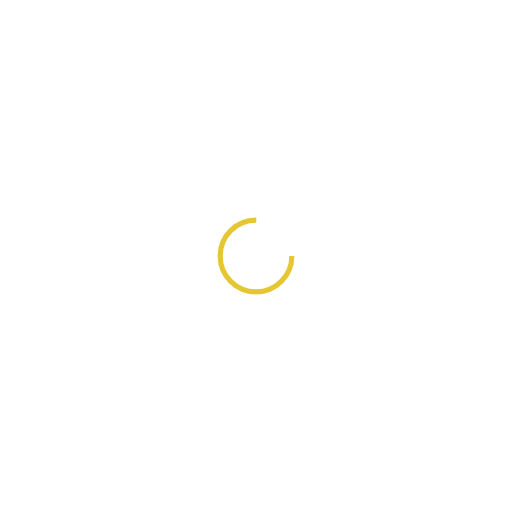
t = 0.00 s
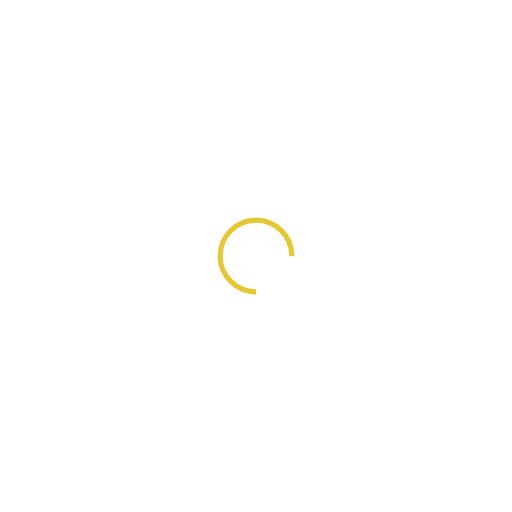
t = 0.18 s
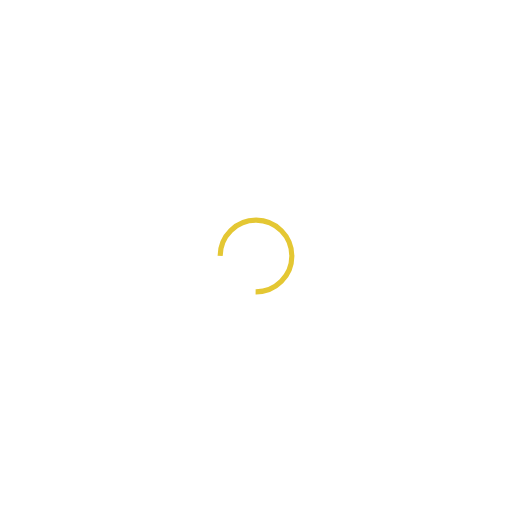
t = 0.36 s
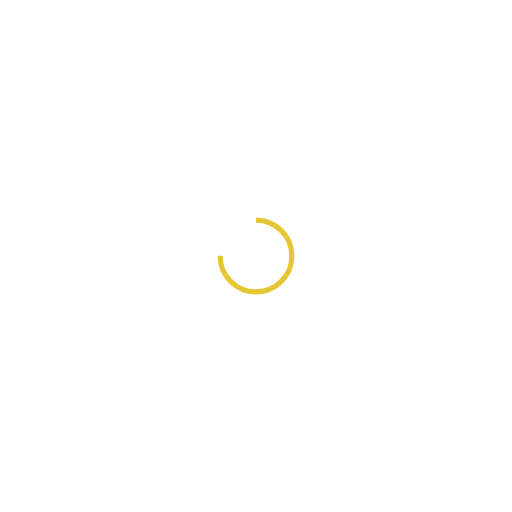
t = 0.53 s

The animated SVG that drew these frames (rendered in a browser with its animation timeline set to each time). Animation: 1 SMIL element (animateTransform=1); one cycle of 0.71 s, repeats indefinitely.

<svg xmlns="http://www.w3.org/2000/svg" viewBox="0 0 100 100" preserveAspectRatio="xMidYMid" width="200" height="200" style="shape-rendering: auto; display: block; background: transparent;" xmlns:xlink="http://www.w3.org/1999/xlink"><g><circle stroke-dasharray="32.98672286269283 12.995574287564276" r="7" stroke-width="1" stroke="#e4c733" fill="none" cy="50" cx="50">
  <animateTransform keyTimes="0;1" values="0 50 50;360 50 50" dur="0.7092198581560283s" repeatCount="indefinite" type="rotate" attributeName="transform"></animateTransform>
</circle><g></g></g><!-- [ldio] generated by https://loading.io --></svg>
